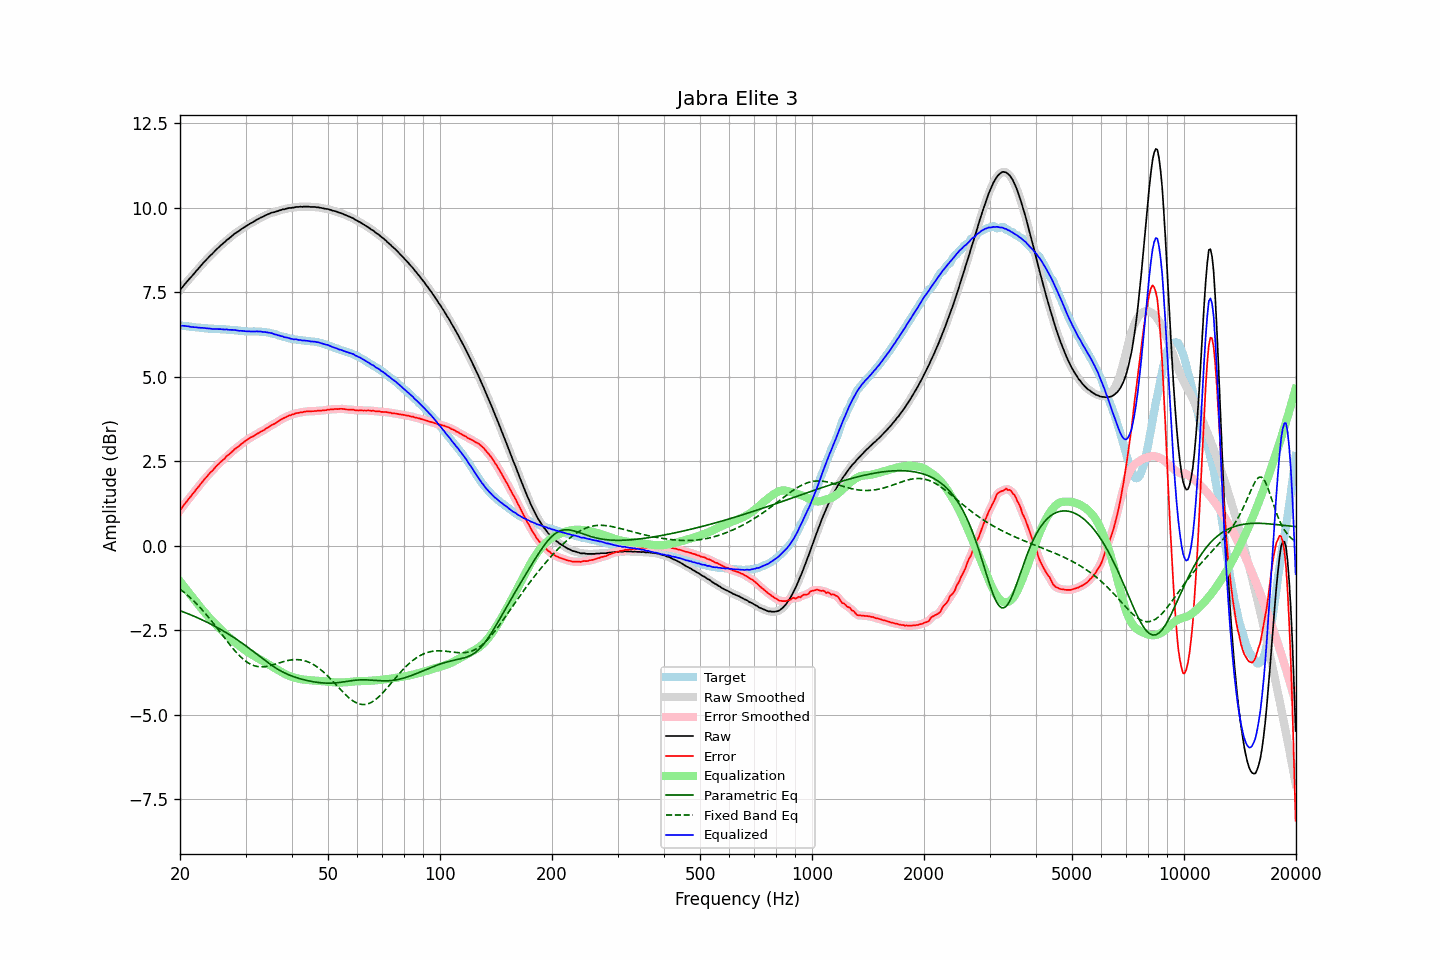

The table this chart was drawn from, first rows:
frequency, raw, error, smoothed, error_smoothed, equalization, parametric_eq, fixed_band_eq, equalized_raw, equalized_smoothed, target
20.00, 7.56, 1.05, 7.56, 1.05, -1.05, -1.92, -1.28, 6.51, 6.51, 6.51
20.20, 7.62, 1.11, 7.62, 1.11, -1.11, -1.94, -1.32, 6.51, 6.51, 6.51
20.40, 7.68, 1.18, 7.68, 1.18, -1.17, -1.96, -1.36, 6.51, 6.51, 6.50
20.61, 7.74, 1.24, 7.74, 1.24, -1.24, -1.97, -1.40, 6.50, 6.50, 6.50
20.81, 7.79, 1.30, 7.79, 1.30, -1.30, -1.99, -1.44, 6.49, 6.50, 6.49
21.02, 7.85, 1.36, 7.85, 1.36, -1.36, -2.01, -1.48, 6.49, 6.49, 6.49
21.23, 7.90, 1.42, 7.90, 1.42, -1.42, -2.03, -1.52, 6.48, 6.48, 6.48
21.44, 7.95, 1.47, 7.95, 1.48, -1.48, -2.05, -1.56, 6.47, 6.47, 6.48
21.66, 8.01, 1.54, 8.01, 1.54, -1.54, -2.07, -1.61, 6.47, 6.47, 6.47
21.87, 8.06, 1.59, 8.06, 1.60, -1.60, -2.09, -1.66, 6.46, 6.46, 6.47
22.09, 8.12, 1.66, 8.12, 1.66, -1.66, -2.11, -1.70, 6.46, 6.46, 6.46
22.31, 8.17, 1.71, 8.17, 1.72, -1.72, -2.13, -1.75, 6.45, 6.45, 6.46
22.54, 8.23, 1.77, 8.23, 1.78, -1.78, -2.15, -1.80, 6.45, 6.45, 6.46
22.76, 8.28, 1.84, 8.28, 1.84, -1.84, -2.18, -1.85, 6.44, 6.45, 6.44
22.99, 8.34, 1.90, 8.34, 1.90, -1.89, -2.20, -1.91, 6.45, 6.44, 6.44
23.22, 8.39, 1.96, 8.39, 1.95, -1.95, -2.22, -1.96, 6.44, 6.44, 6.43
23.45, 8.44, 2.01, 8.44, 2.01, -2.01, -2.24, -2.02, 6.43, 6.43, 6.43
23.69, 8.49, 2.06, 8.49, 2.06, -2.06, -2.27, -2.07, 6.43, 6.43, 6.43
23.92, 8.54, 2.12, 8.54, 2.12, -2.11, -2.29, -2.13, 6.43, 6.42, 6.42
24.16, 8.59, 2.17, 8.59, 2.17, -2.17, -2.31, -2.19, 6.42, 6.42, 6.42
24.40, 8.63, 2.21, 8.63, 2.22, -2.22, -2.34, -2.25, 6.41, 6.41, 6.42
24.65, 8.68, 2.26, 8.68, 2.27, -2.27, -2.36, -2.31, 6.41, 6.41, 6.42
24.89, 8.73, 2.32, 8.73, 2.32, -2.32, -2.39, -2.37, 6.41, 6.41, 6.41
25.14, 8.78, 2.37, 8.78, 2.37, -2.37, -2.41, -2.43, 6.41, 6.41, 6.41
25.39, 8.82, 2.42, 8.82, 2.42, -2.41, -2.44, -2.49, 6.41, 6.41, 6.41
25.65, 8.87, 2.47, 8.87, 2.46, -2.46, -2.47, -2.56, 6.41, 6.41, 6.40
25.91, 8.91, 2.51, 8.91, 2.50, -2.51, -2.49, -2.62, 6.40, 6.40, 6.40
26.16, 8.95, 2.55, 8.95, 2.55, -2.55, -2.52, -2.68, 6.40, 6.40, 6.40
26.43, 8.99, 2.59, 8.99, 2.59, -2.60, -2.55, -2.74, 6.39, 6.40, 6.40
26.69, 9.04, 2.65, 9.03, 2.64, -2.64, -2.58, -2.80, 6.40, 6.39, 6.39
26.96, 9.07, 2.68, 9.07, 2.68, -2.68, -2.61, -2.87, 6.39, 6.39, 6.39
27.23, 9.11, 2.72, 9.11, 2.72, -2.72, -2.64, -2.93, 6.38, 6.39, 6.39
27.50, 9.15, 2.76, 9.15, 2.76, -2.77, -2.67, -2.99, 6.38, 6.38, 6.39
27.77, 9.19, 2.81, 9.19, 2.81, -2.81, -2.70, -3.04, 6.38, 6.38, 6.38
28.05, 9.23, 2.86, 9.23, 2.85, -2.85, -2.73, -3.10, 6.38, 6.38, 6.37
28.33, 9.26, 2.89, 9.26, 2.89, -2.89, -2.76, -3.15, 6.37, 6.37, 6.37
28.62, 9.29, 2.92, 9.29, 2.93, -2.93, -2.79, -3.20, 6.36, 6.37, 6.37
28.90, 9.32, 2.96, 9.32, 2.96, -2.96, -2.83, -3.25, 6.36, 6.36, 6.36
29.19, 9.36, 3.00, 9.36, 3.00, -3.00, -2.86, -3.30, 6.36, 6.35, 6.36
29.48, 9.39, 3.04, 9.39, 3.04, -3.04, -2.89, -3.34, 6.35, 6.35, 6.36
29.78, 9.42, 3.08, 9.42, 3.07, -3.07, -2.93, -3.38, 6.35, 6.35, 6.34
30.08, 9.45, 3.11, 9.45, 3.11, -3.11, -2.96, -3.42, 6.34, 6.34, 6.34
30.38, 9.48, 3.14, 9.48, 3.14, -3.14, -3.00, -3.45, 6.34, 6.34, 6.34
30.68, 9.51, 3.17, 9.51, 3.17, -3.17, -3.03, -3.48, 6.34, 6.34, 6.34
30.99, 9.54, 3.20, 9.54, 3.20, -3.20, -3.07, -3.51, 6.34, 6.34, 6.34
31.30, 9.56, 3.23, 9.56, 3.23, -3.23, -3.10, -3.53, 6.33, 6.33, 6.33
31.61, 9.59, 3.25, 9.59, 3.25, -3.26, -3.14, -3.55, 6.33, 6.34, 6.34
31.93, 9.62, 3.28, 9.62, 3.28, -3.28, -3.18, -3.56, 6.34, 6.34, 6.34
32.24, 9.65, 3.31, 9.65, 3.31, -3.31, -3.21, -3.57, 6.34, 6.34, 6.34
32.57, 9.67, 3.34, 9.67, 3.34, -3.34, -3.25, -3.58, 6.33, 6.34, 6.33
32.89, 9.70, 3.37, 9.70, 3.37, -3.36, -3.29, -3.58, 6.34, 6.33, 6.33
33.22, 9.72, 3.39, 9.72, 3.39, -3.39, -3.32, -3.58, 6.33, 6.33, 6.33
33.55, 9.74, 3.41, 9.74, 3.42, -3.42, -3.36, -3.58, 6.32, 6.32, 6.33
33.89, 9.77, 3.45, 9.77, 3.45, -3.45, -3.40, -3.57, 6.32, 6.32, 6.32
34.23, 9.79, 3.48, 9.79, 3.48, -3.48, -3.43, -3.57, 6.31, 6.31, 6.31
34.57, 9.81, 3.50, 9.81, 3.51, -3.50, -3.47, -3.56, 6.31, 6.31, 6.31
34.92, 9.83, 3.54, 9.83, 3.54, -3.53, -3.50, -3.55, 6.30, 6.30, 6.29
35.27, 9.85, 3.57, 9.85, 3.56, -3.56, -3.53, -3.53, 6.29, 6.28, 6.28
35.62, 9.86, 3.59, 9.86, 3.59, -3.59, -3.57, -3.52, 6.27, 6.27, 6.27
35.97, 9.87, 3.61, 9.87, 3.61, -3.62, -3.60, -3.51, 6.25, 6.25, 6.26
... 635 more rows
